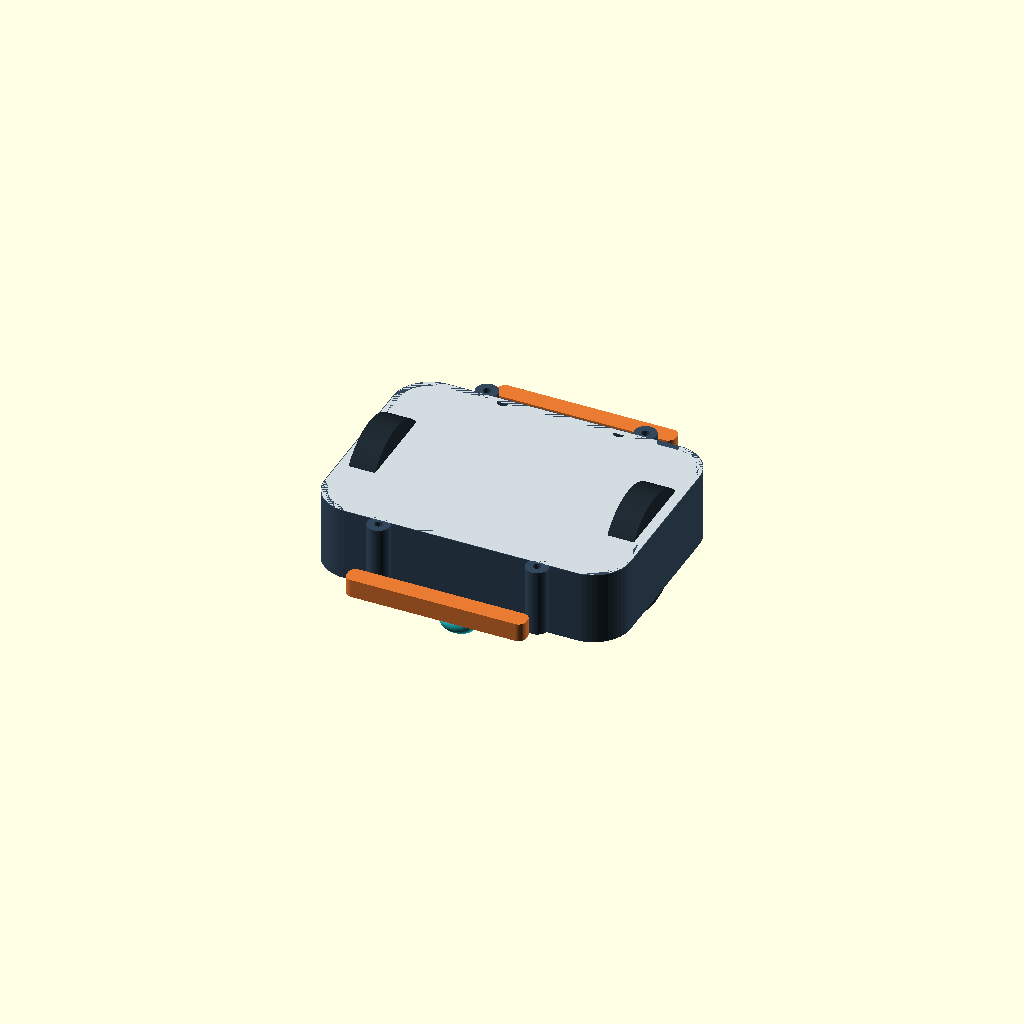
Cell 1: rendered with the file's own defaults.
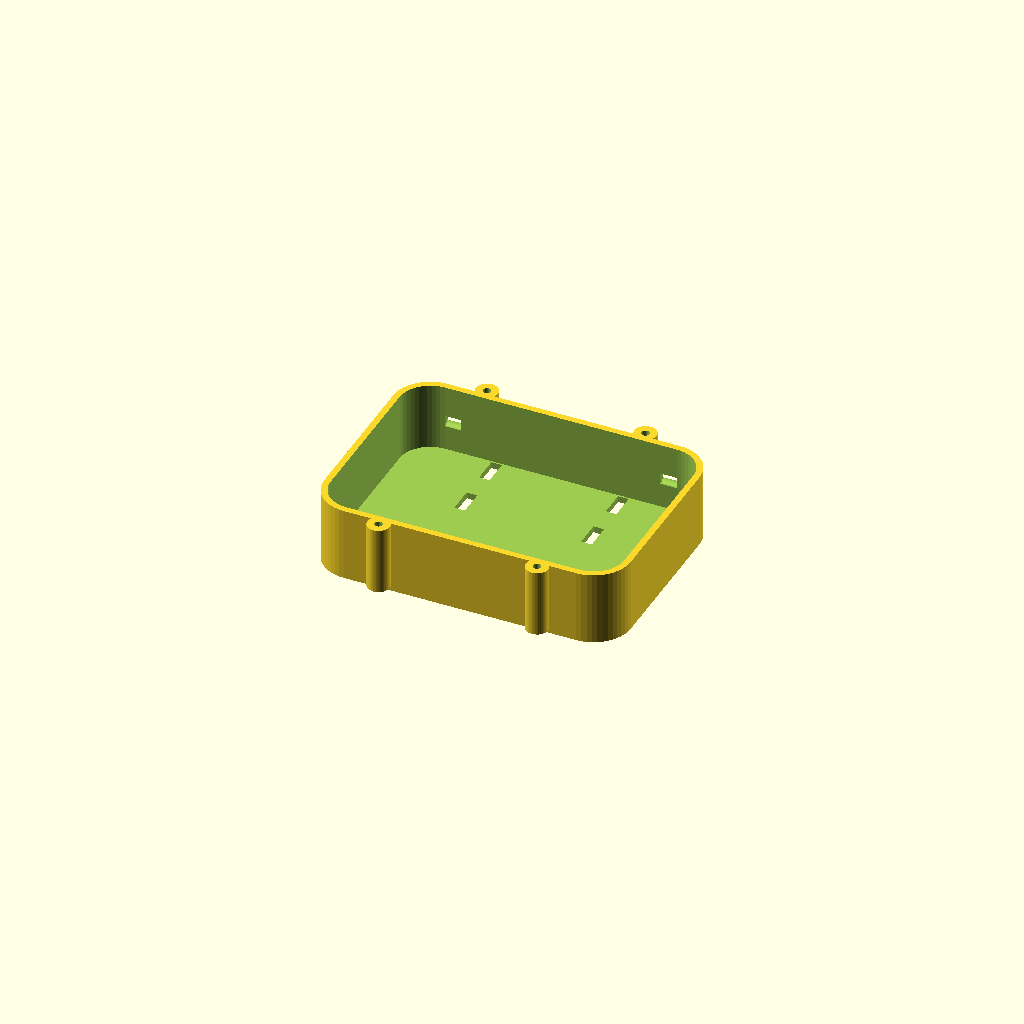
Cell 2: the same model with part = "tub".
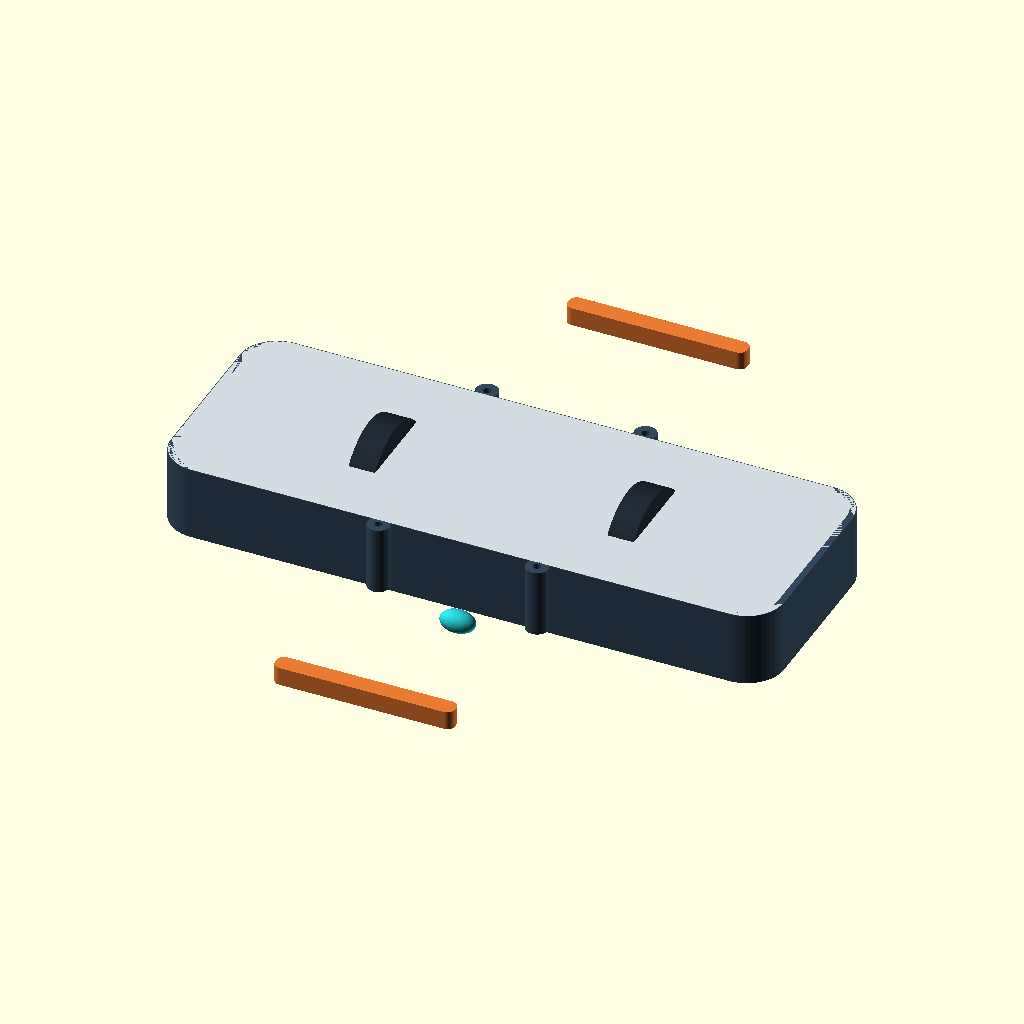
Cell 3: body_l = 116 (everything else at default).
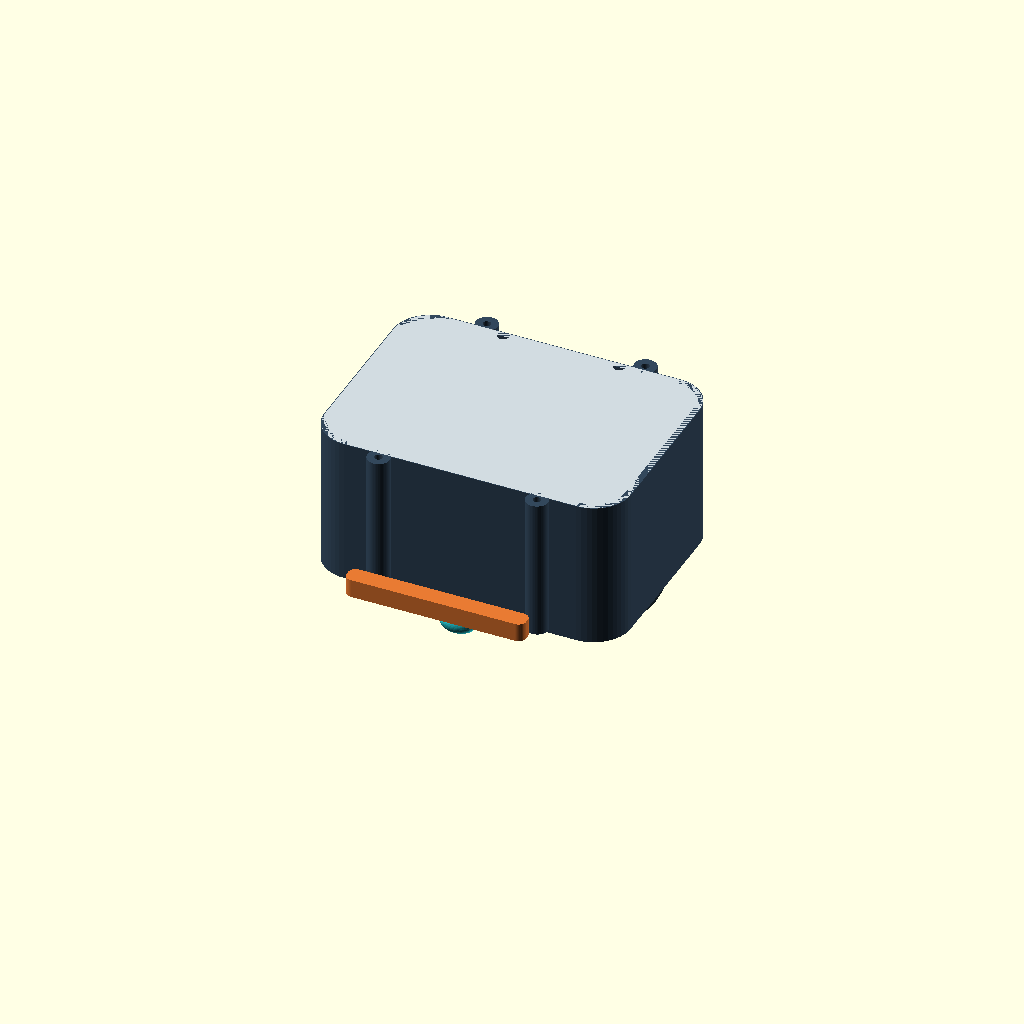
Cell 4: the same model with body_h = 28.
All cells are drawn from one camera (rotation 55°, 0°, 25°, orthographic, colour scheme Cornfield), so only the parameter changes between them.
Source of the model, 3dprinter/reinsdesigns/aurora_50g_rc_v0.1.scad:
// AURORA — 50 g radio-controlled showcase robot, v0.1
// Passive mobility only: no weapon, wedge, lifter, or powered attachment.
// Hardware envelopes are starting assumptions; measure the selected parts before printing.

part = "assembly"; // [assembly, tub, lid, bumper, wheel]
show_components = true;
$fn = 48;

/* [Chassis] */
body_l = 58;
body_w = 42;
body_h = 14;
body_z = 4;
wall = 1.2;
floor_t = 1.2;
lid_t = 1.2;
corner_r = 7;
lid_fit = 0.25;

/* [Drive - estimated micro gearmotor envelope] */
wheel_d = 22;
wheel_w = 5;
wheel_gap = 1;
motor_l = 18;
motor_w = 8;
motor_h = 10;
motor_fit = 0.25;
shaft_d = 2;
shaft_l = 4;
axle_z = wheel_d / 2;
motor_x = body_w / 2 - wall - motor_l / 2;
wheel_x = body_w / 2 + wheel_w / 2 + wheel_gap;

/* [Electronics envelopes - measure before printing] */
battery = [20, 14, 5.5];
battery_pos = [0, 12, body_z + floor_t];
receiver = [18, 10, 3];
receiver_pos = [0, -13, body_z + floor_t + 7];
electronics_clearance = 0.4;
strap_w = 2;
strap_l = 5;
strap_x = [-12, 12];
strap_y = [7, 17];

/* [Details] */
bumper_l = body_w - 8;
bumper_w = 3.5;
bumper_h = 3.5;
bumper_z = body_z + 5;
skid_r = 2.1;
skid_y = [-22, 22];
screw_x = [-15, 15];
screw_y = [-22, 22];
pilot_d = 1.5;
screw_clear_d = 2.1;
light_d = 2.2;

module rounded_prism(size, radius) {
    linear_extrude(height = size[2])
        offset(r = radius)
            square([size[0] - 2 * radius, size[1] - 2 * radius], center = true);
}

module motor_cavity(side) {
    translate([side * motor_x, 0, axle_z - (motor_h + 2 * motor_fit) / 2])
        rounded_prism([motor_l + 2 * motor_fit,
                       motor_w + 2 * motor_fit,
                       motor_h + 2 * motor_fit], 1.2);
}

module screw_bosses() {
    for (x = screw_x, y = screw_y)
        translate([x, y, body_z + floor_t])
            cylinder(d = 4.2, h = body_h - floor_t);
}

module tub() {
    difference() {
        union() {
            difference() {
                translate([0, 0, body_z])
                    rounded_prism([body_l, body_w, body_h], corner_r);
                translate([0, 0, body_z + floor_t])
                    rounded_prism([body_l - 2 * wall,
                                   body_w - 2 * wall,
                                   body_h], corner_r - wall);
            }
            screw_bosses();
        }

        for (side = [-1, 1]) {
            motor_cavity(side);
            translate([side * (body_w / 2 - wall / 2), 0, axle_z])
                rotate([0, 90, 0])
                    cylinder(d = shaft_d + 0.5, h = wall + 2, center = true);
        }

        for (x = screw_x, y = screw_y)
            translate([x, y, body_z + floor_t - 0.1])
                cylinder(d = pilot_d, h = body_h + 1);

        for (x = strap_x, y = strap_y)
            translate([x - strap_w / 2, y - strap_l / 2, body_z - 0.1])
                cube([strap_w, strap_l, floor_t + 0.2]);

        for (side = [-1, 1])
            translate([side * (body_w / 2 - wall / 2), body_l / 2 - 9, body_z + 7])
                rotate([0, 90, 0])
                    cylinder(d = light_d, h = wall + 2, center = true);
    }
}

module lid() {
    difference() {
        translate([0, 0, body_z + body_h - lid_t])
            rounded_prism([body_l - lid_fit,
                           body_w - lid_fit,
                           lid_t], corner_r - lid_fit / 2);

        for (x = screw_x, y = screw_y)
            translate([x, y, body_z + body_h - lid_t - 0.1])
                cylinder(d = screw_clear_d, h = lid_t + 0.2);

        for (side = [-1, 1])
            translate([side * (body_w / 2 - 10), body_l / 2 - 9, body_z + body_h - lid_t - 0.1])
                cylinder(d = light_d, h = lid_t + 0.2);
    }
}

module bumpers() {
    for (side = [-1, 1])
        color([0.91, 0.48, 0.20])
            translate([0, side * (body_l / 2 + bumper_w / 2 - 0.4), bumper_z])
                rounded_prism([bumper_l, bumper_w, bumper_h], 1.4);
}

module wheel() {
    difference() {
        union() {
            rotate([0, 90, 0])
                cylinder(d = wheel_d, h = wheel_w, center = true);
            rotate([0, 90, 0])
                cylinder(d = 7, h = wheel_w + 1.4, center = true);
        }
        rotate([0, 90, 0])
            cylinder(d = shaft_d, h = wheel_w + 2, center = true);
    }
}

module wheels() {
    for (side = [-1, 1])
        translate([side * wheel_x, 0, axle_z])
            color([0.12, 0.16, 0.19])
                wheel();
}

module passive_skids() {
    for (y = skid_y)
        color([0.16, 0.78, 0.82])
            translate([0, y, skid_r])
                scale([1.6, 1, 1])
                    sphere(r = skid_r);
}

module component_envelopes() {
    for (side = [-1, 1])
        color([0.63, 0.67, 0.70], 0.65)
            translate([side * motor_x, 0, axle_z])
                cube([motor_l, motor_w, motor_h], center = true);

    color([0.92, 0.55, 0.21], 0.75)
            translate([battery_pos[0], battery_pos[1], battery_pos[2] + battery[2] / 2])
            cube(battery, center = true);

    color([0.25, 0.55, 0.72], 0.65)
        translate(receiver_pos)
            cube(receiver, center = true);

    for (side = [-1, 1])
        color([0.72, 0.76, 0.78])
        translate([side * (body_w / 2 - wall + shaft_l / 2), 0, axle_z])
            rotate([0, 90, 0])
                cylinder(d = shaft_d, h = shaft_l, center = true);
}

module assembly() {
    color([0.20, 0.28, 0.36])
        tub();
    color([0.82, 0.86, 0.88])
        lid();
    bumpers();
    wheels();
    passive_skids();
    if (show_components)
        component_envelopes();
}

assert(body_l > body_w && body_w > motor_l + 2 * wall,
       "chassis dimensions do not leave room for the motor pockets");
assert(body_h > floor_t + lid_t + motor_h + 2 * motor_fit,
       "motor envelope does not fit the chassis height");
assert(wheel_x - wheel_w / 2 > body_w / 2,
       "wheel overlaps the chassis side wall");
assert(battery[0] + 2 * electronics_clearance < body_w - 2 * wall,
       "battery bay is wider than the available interior");
assert(abs(battery_pos[1] - receiver_pos[1]) >
       (battery[1] + receiver[1]) / 2 + electronics_clearance,
       "battery and receiver envelopes overlap");
assert(max(strap_x) + strap_w < body_w / 2 - wall &&
       min(strap_x) - strap_w > -body_w / 2 + wall,
       "battery strap slots are outside the floor");

echo(str("AURORA v0.1 body ", body_l, " x ", body_w, " x ", body_h,
         " mm; overall envelope about ", body_l + 2 * (bumper_w - 0.4), " x ",
         2 * (wheel_x + wheel_w / 2), " mm"));
echo("50 g is the competition mass limit, not a predicted build mass. Weigh the assembled robot.");
echo("Check event size rules and measure the selected motors, battery, receiver and wheel hubs before printing.");

if (part == "assembly") assembly();
else if (part == "tub") tub();
else if (part == "lid") lid();
else if (part == "bumper") bumpers();
else if (part == "wheel") wheel();
Customizer parameters (derived from the source; name, type, default, range or options):
part: string, default "assembly", options "assembly", "tub", "lid", "bumper", "wheel"
show_components: bool, default true
body_l: number, default 58
body_w: number, default 42
body_h: number, default 14
body_z: number, default 4
wall: number, default 1.2
floor_t: number, default 1.2
lid_t: number, default 1.2
corner_r: number, default 7
lid_fit: number, default 0.25
wheel_d: number, default 22
wheel_w: number, default 5
wheel_gap: number, default 1
motor_l: number, default 18
motor_w: number, default 8
motor_h: number, default 10
motor_fit: number, default 0.25
shaft_d: number, default 2
shaft_l: number, default 4
battery: vector, default [20, 14, 5.5]
receiver: vector, default [18, 10, 3]
electronics_clearance: number, default 0.4
strap_w: number, default 2
strap_l: number, default 5
strap_x: vector, default [-12, 12]
strap_y: vector, default [7, 17]
bumper_w: number, default 3.5
bumper_h: number, default 3.5
skid_r: number, default 2.1
skid_y: vector, default [-22, 22]
screw_x: vector, default [-15, 15]
screw_y: vector, default [-22, 22]
pilot_d: number, default 1.5
screw_clear_d: number, default 2.1
light_d: number, default 2.2
